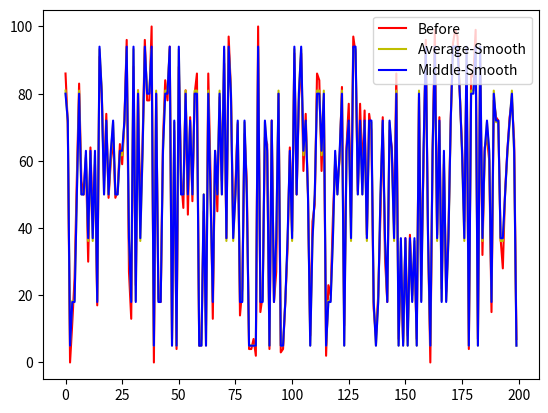

Python code for this plot:
# -*- coding: utf-8 -*-

import random
import numpy as np
import matplotlib.pyplot as plt

sort_list = []
List = []
for i in range(200):
    x = random.randint(0, 100)
    List.append(x)
    sort_list.append(x)
print(List)


for i in range(len(sort_list) - 1):
    for j in range(i + 1, 0, -1):
        if sort_list[j] < sort_list[j - 1]:
            temp = sort_list[j]
            sort_list[j] = sort_list[j - 1]
            sort_list[j - 1] = temp
print(sort_list)

average_list = []
middle_list = []
for i in range(8):
    average = 0
    for j in range(25):
        average += sort_list[i * 25 + j]
    average /= 25
    average_list.append(average)
    middle_list.append(sort_list[i * 25 + 12])
print(average_list)
print(middle_list)

average_smooth_list = []
middle_smooth_list = []
for i in range(len(List)):
    sort_list_index = sort_list.index(List[i])
    average_list_index = int(sort_list_index / 25)
    average_smooth_list.append(average_list[average_list_index])
    middle_smooth_list.append(middle_list[average_list_index])
print(average_smooth_list)

x = np.array([])
for i in range(200):
    x = np.append(x, i)

y = np.array([])
for i in range(200):
    y = np.append(y, List[i])

line1, = plt.plot(x, y, color='r')
# plt.subplot(211)
# plt.show()
# plt.close()

y = np.array([])
for i in range(200):
    y = np.append(y, average_smooth_list[i])

line2, = plt.plot(x, y, color='y')

y = np.array([])
for i in range(200):
    y = np.append(y, middle_smooth_list[i])

line3, = plt.plot(x, y, color='b')

# plt.subplot(211)
plt.legend([line1, line2, line3], ["Before", "Average-Smooth", "Middle-Smooth"], loc=1)
plt.show(fontproperties="SimHei")